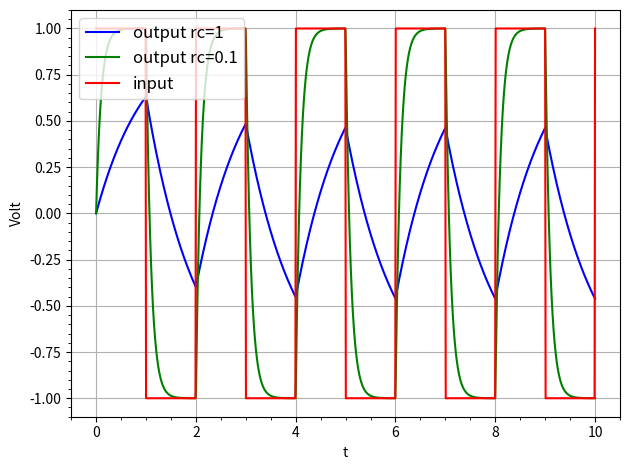

This figure's Python source:
import numpy as np
import matplotlib.pyplot as plt
from scipy import integrate

def Vi(t):
    if int(t)%2==0:
        return 1
    else:
        return -1

def f_diff(Vo,t,Vi,rc):
    return (Vi(t)-Vo)/rc

rc=[1,0.1]
color=['blue','green']
t=np.linspace(0,10,1000)

Vo=np.zeros(len(t))
Vi_plot=np.zeros(len(t))
for i in range(len(t)):
    Vi_plot[i]=(Vi(t[i]))
for i in range(len(rc)):
    Vo=integrate.odeint(f_diff,Vo[0],t,args=(Vi,rc[i]))
    plt.plot(t,Vo,color=color[i],label='output rc={:}'.format(rc[i]))
plt.plot(t,Vi_plot,color='red',label='input')
plt.xlabel('t')
plt.ylabel('Volt')
plt.grid()
plt.minorticks_on()
plt.legend(fontsize = 12, loc = "upper left", frameon=True)
plt.tight_layout()
plt.show()
